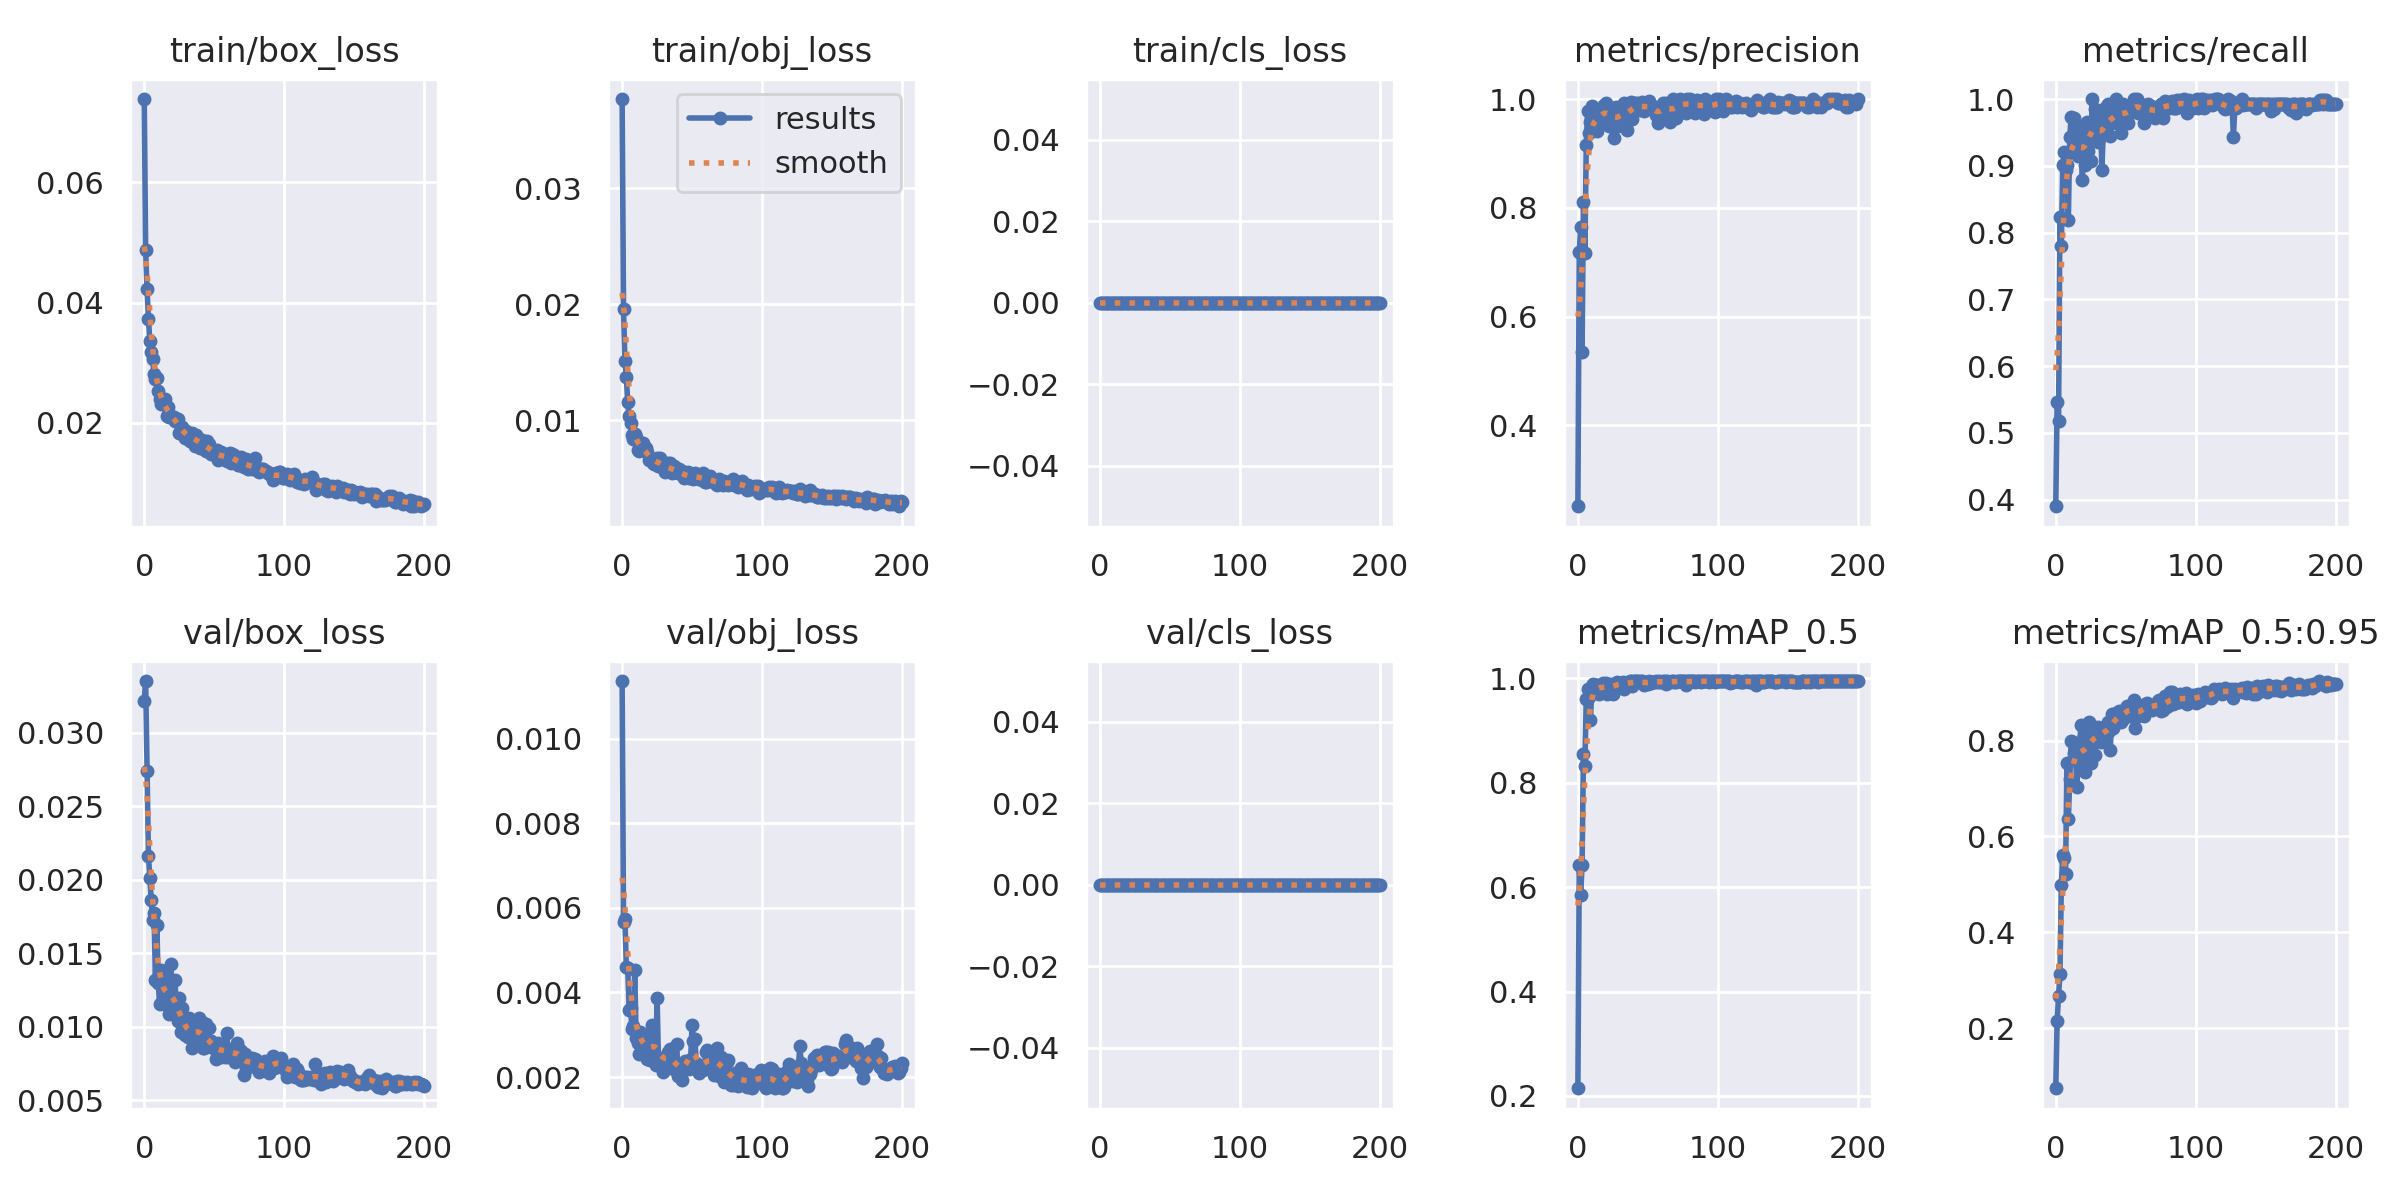

The table this chart was drawn from, first rows:
epoch; train/box_loss; train/obj_loss; train/cls_loss; metrics/precision; metrics/recall; metrics/mAP_0.5; metrics/mAP_0.5:0.95; val/box_loss; val/obj_loss; val/cls_loss; x/lr0; x/lr1; x/lr2
0; 0.07387; 0.03768; 0; 0.251; 0.3901; 0.2148; 0.07442; 0.03217; 0.01136; 0; 0.07035; 0.003295; 0.003295
1; 0.0487; 0.01959; 0; 0.7189; 0.5461; 0.6425; 0.2156; 0.03353; 0.005671; 0; 0.04031; 0.006599; 0.006599
2; 0.04222; 0.01508; 0; 0.7642; 0.5177; 0.5854; 0.2673; 0.02741; 0.005742; 0; 0.01026; 0.009872; 0.009872
3; 0.0373; 0.01373; 0; 0.5348; 0.8233; 0.6432; 0.3137; 0.02164; 0.004613; 0; 0.009866; 0.009866; 0.009866
4; 0.03363; 0.01159; 0; 0.8114; 0.7801; 0.8548; 0.4977; 0.02014; 0.00459; 0; 0.009866; 0.009866; 0.009866
5; 0.03172; 0.01034; 0; 0.7162; 0.9007; 0.8331; 0.5615; 0.01866; 0.00359; 0; 0.009821; 0.009821; 0.009821
6; 0.03065; 0.00981; 0; 0.9153; 0.9199; 0.9611; 0.5543; 0.01731; 0.003635; 0; 0.009776; 0.009776; 0.009776
7; 0.02814; 0.008703; 0; 0.9784; 0.8936; 0.9803; 0.5209; 0.01777; 0.003139; 0; 0.009731; 0.009731; 0.009731
8; 0.02721; 0.008395; 0; 0.9369; 0.9007; 0.9637; 0.7535; 0.0132; 0.003197; 0; 0.009687; 0.009687; 0.009687
9; 0.02752; 0.008842; 0; 0.9585; 0.8183; 0.9196; 0.6366; 0.01695; 0.004535; 0; 0.009642; 0.009642; 0.009642
10; 0.02531; 0.008597; 0; 0.9874; 0.9433; 0.9846; 0.7209; 0.01297; 0.002918; 0; 0.009597; 0.009597; 0.009597
11; 0.02396; 0.007426; 0; 0.9514; 0.9725; 0.9897; 0.7985; 0.01159; 0.002794; 0; 0.009552; 0.009552; 0.009552
12; 0.02315; 0.007368; 0; 0.9773; 0.922; 0.9871; 0.7965; 0.01389; 0.002537; 0; 0.009508; 0.009508; 0.009508
13; 0.02341; 0.007718; 0; 0.9488; 0.9716; 0.9883; 0.7746; 0.01167; 0.003063; 0; 0.009463; 0.009463; 0.009463
14; 0.02306; 0.007763; 0; 0.9418; 0.9504; 0.9869; 0.7885; 0.01179; 0.002814; 0; 0.009418; 0.009418; 0.009418
15; 0.02392; 0.008045; 0; 0.9774; 0.9216; 0.9698; 0.7025; 0.01361; 0.003011; 0; 0.009373; 0.009373; 0.009373
16; 0.02109; 0.007326; 0; 0.9573; 0.9149; 0.9778; 0.7737; 0.01231; 0.002877; 0; 0.009328; 0.009328; 0.009328
17; 0.0227; 0.007596; 0; 0.9814; 0.922; 0.9875; 0.7859; 0.0114; 0.002493; 0; 0.009284; 0.009284; 0.009284
18; 0.0209; 0.007284; 0; 0.9675; 0.9575; 0.9919; 0.8328; 0.01085; 0.002428; 0; 0.009239; 0.009239; 0.009239
19; 0.0211; 0.006587; 0; 0.9889; 0.8794; 0.9768; 0.744; 0.01429; 0.002781; 0; 0.009194; 0.009194; 0.009194
20; 0.0209; 0.006652; 0; 0.9926; 0.9362; 0.9919; 0.8105; 0.01182; 0.002401; 0; 0.009149; 0.009149; 0.009149
21; 0.02103; 0.006534; 0; 0.9778; 0.9007; 0.9707; 0.7339; 0.01158; 0.003242; 0; 0.009104; 0.009104; 0.009104
22; 0.02032; 0.006336; 0; 0.9511; 0.9649; 0.9867; 0.7666; 0.01319; 0.002715; 0; 0.00906; 0.00906; 0.00906
23; 0.02046; 0.006235; 0; 0.9775; 0.9227; 0.9828; 0.7896; 0.01108; 0.002541; 0; 0.009015; 0.009015; 0.009015
24; 0.02072; 0.006591; 0; 0.9667; 0.9575; 0.9887; 0.8395; 0.01041; 0.002282; 0; 0.00897; 0.00897; 0.00897
25; 0.01825; 0.006733; 0; 0.9808; 0.9078; 0.9701; 0.7527; 0.01196; 0.003878; 0; 0.008925; 0.008925; 0.008925
26; 0.01904; 0.00609; 0; 0.9275; 1; 0.9901; 0.8293; 0.009663; 0.002357; 0; 0.008881; 0.008881; 0.008881
27; 0.01923; 0.00672; 0; 0.9852; 0.9432; 0.9868; 0.8278; 0.01131; 0.002452; 0; 0.008836; 0.008836; 0.008836
28; 0.01822; 0.006433; 0; 0.9653; 0.9854; 0.9922; 0.7698; 0.0104; 0.002417; 0; 0.008791; 0.008791; 0.008791
29; 0.01744; 0.005858; 0; 0.9512; 0.9678; 0.9916; 0.8035; 0.009477; 0.002117; 0; 0.008746; 0.008746; 0.008746
30; 0.01859; 0.006114; 0; 0.97; 0.9362; 0.987; 0.8276; 0.009803; 0.002448; 0; 0.008701; 0.008701; 0.008701
31; 0.01827; 0.005519; 0; 0.9812; 0.9433; 0.9918; 0.8229; 0.009301; 0.002283; 0; 0.008657; 0.008657; 0.008657
32; 0.0175; 0.005794; 0; 0.9721; 0.9716; 0.9932; 0.7981; 0.01061; 0.002495; 0; 0.008612; 0.008612; 0.008612
33; 0.01705; 0.006283; 0; 0.9921; 0.8936; 0.98; 0.8063; 0.009801; 0.002583; 0; 0.008567; 0.008567; 0.008567
34; 0.01831; 0.006358; 0; 0.9642; 0.9546; 0.9919; 0.8214; 0.008543; 0.00267; 0; 0.008522; 0.008522; 0.008522
35; 0.01716; 0.005626; 0; 0.9423; 0.9858; 0.989; 0.8197; 0.009495; 0.002515; 0; 0.008478; 0.008478; 0.008478
36; 0.01621; 0.005486; 0; 0.9847; 0.9504; 0.9913; 0.819; 0.0096; 0.002335; 0; 0.008433; 0.008433; 0.008433
37; 0.01792; 0.006042; 0; 0.979; 0.9922; 0.9947; 0.8386; 0.009621; 0.002207; 0; 0.008388; 0.008388; 0.008388
38; 0.01762; 0.005552; 0; 0.9939; 0.9787; 0.9946; 0.8211; 0.01018; 0.002169; 0; 0.008343; 0.008343; 0.008343
39; 0.01711; 0.005555; 0; 0.9638; 0.9442; 0.9855; 0.7814; 0.01064; 0.002794; 0; 0.008299; 0.008299; 0.008299
40; 0.01583; 0.005492; 0; 0.9905; 0.9645; 0.9941; 0.8548; 0.008899; 0.002026; 0; 0.008254; 0.008254; 0.008254
41; 0.01716; 0.005791; 0; 0.9928; 0.9722; 0.9943; 0.8265; 0.01037; 0.00218; 0; 0.008209; 0.008209; 0.008209
42; 0.01633; 0.005414; 0; 0.9927; 0.9702; 0.9943; 0.8488; 0.008545; 0.002175; 0; 0.008164; 0.008164; 0.008164
43; 0.01562; 0.005647; 0; 0.986; 0.9998; 0.9947; 0.8585; 0.008578; 0.001943; 0; 0.008119; 0.008119; 0.008119
44; 0.01534; 0.005009; 0; 0.9797; 0.9645; 0.9933; 0.8558; 0.01019; 0.002276; 0; 0.008075; 0.008075; 0.008075
45; 0.01692; 0.005167; 0; 0.988; 0.9929; 0.9947; 0.862; 0.008765; 0.002375; 0; 0.00803; 0.00803; 0.00803
46; 0.01655; 0.005136; 0; 0.995; 0.9787; 0.9949; 0.84; 0.009895; 0.002292; 0; 0.007985; 0.007985; 0.007985
47; 0.01584; 0.005521; 0; 0.9781; 0.9486; 0.987; 0.8394; 0.008696; 0.002205; 0; 0.00794; 0.00794; 0.00794
48; 0.01483; 0.005045; 0; 0.9811; 0.9929; 0.9916; 0.8455; 0.009032; 0.00219; 0; 0.007895; 0.007895; 0.007895
49; 0.01517; 0.005307; 0; 0.9858; 0.9817; 0.9938; 0.8539; 0.008542; 0.002433; 0; 0.007851; 0.007851; 0.007851
50; 0.01507; 0.005064; 0; 0.9865; 0.9787; 0.9888; 0.8689; 0.008765; 0.003237; 0; 0.007806; 0.007806; 0.007806
51; 0.01453; 0.004917; 0; 0.9955; 0.9858; 0.9948; 0.8722; 0.007813; 0.002857; 0; 0.007761; 0.007761; 0.007761
52; 0.01543; 0.005439; 0; 0.9892; 0.9645; 0.9905; 0.8695; 0.008862; 0.0029; 0; 0.007716; 0.007716; 0.007716
53; 0.0139; 0.005099; 0; 0.9875; 0.9858; 0.994; 0.8517; 0.00891; 0.002342; 0; 0.007672; 0.007672; 0.007672
54; 0.0144; 0.005308; 0; 0.9857; 0.9808; 0.9933; 0.8693; 0.008206; 0.002193; 0; 0.007627; 0.007627; 0.007627
55; 0.01507; 0.004953; 0; 0.9788; 0.9814; 0.9925; 0.8743; 0.007958; 0.002089; 0; 0.007582; 0.007582; 0.007582
56; 0.01393; 0.005045; 0; 0.9711; 1; 0.9943; 0.8839; 0.008277; 0.002142; 0; 0.007537; 0.007537; 0.007537
57; 0.0147; 0.004886; 0; 0.956; 0.9929; 0.9927; 0.8266; 0.008729; 0.00225; 0; 0.007493; 0.007493; 0.007493
58; 0.01474; 0.005433; 0; 0.9692; 1; 0.9944; 0.8549; 0.007959; 0.002163; 0; 0.007448; 0.007448; 0.007448
59; 0.0137; 0.004655; 0; 0.9852; 0.9787; 0.9941; 0.8509; 0.009581; 0.002279; 0; 0.007403; 0.007403; 0.007403
... 141 more rows
